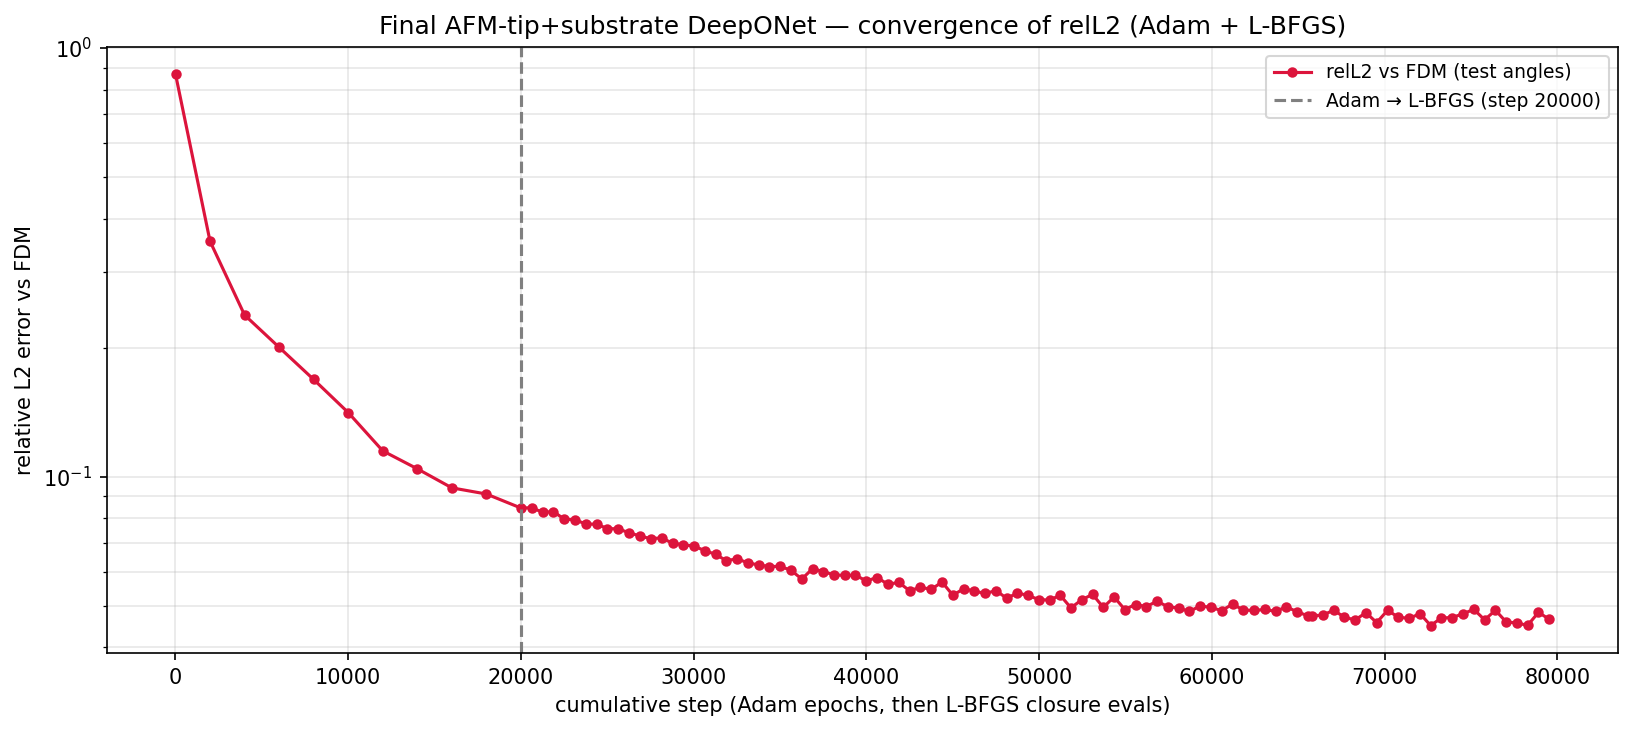

Data behind this chart, as committed beside it:
phase, step, relL2, mag_ratio, target_mag, seconds, total, w_pde_int, w_pde_ext, w_pde_sub, w_field, w_flux, w_pml, w_dirichlet, w_data_scat, w_data_int, w_data_sub
adam, 1, 8.691630e-01, 8.864342e-01, 7.556524e-01, 0.8, 1.091404e+02, 1.046097e+00, 9.902796e-01, 1.000041e+00, 5.071658e+01, 5.089762e+01, 4.869826e-01, 1.022665e+00, 9.960544e-01, 9.783003e-01, 1.005838e+00
adam, 2000, 3.541177e-01, 5.565096e-01, 7.556524e-01, 757.9, 1.518189e+00, 7.023719e-03, 4.690893e-02, 2.327717e-02, 2.019710e-01, 3.804008e-02, 6.428513e-01, 2.666452e-02, 1.790931e-01, 2.378191e-01, 1.145395e-01
adam, 4000, 2.382230e-01, 6.606446e-01, 7.556524e-01, 1433, 8.216316e-01, 5.146388e-03, 3.660642e-02, 1.958664e-02, 9.105684e-02, 2.035484e-02, 3.200954e-01, 7.345153e-02, 7.458837e-02, 1.083662e-01, 7.237898e-02
adam, 6000, 2.003124e-01, 6.970436e-01, 7.556524e-01, 2168, 8.191080e-01, 3.503780e-03, 3.251785e-02, 2.833359e-02, 7.214346e-02, 1.997934e-02, 2.933443e-01, 1.979141e-01, 5.615750e-02, 6.406724e-02, 5.114678e-02
adam, 8000, 1.685192e-01, 7.154654e-01, 7.556524e-01, 2845, 6.840671e-01, 3.061919e-03, 3.014357e-02, 2.057691e-02, 4.893746e-02, 1.301211e-02, 2.694309e-01, 1.749970e-01, 3.705267e-02, 5.089952e-02, 3.595516e-02
adam, 10000, 1.410895e-01, 7.314970e-01, 7.556524e-01, 3573, 4.159996e-01, 2.865262e-03, 1.869076e-02, 9.773602e-03, 3.718898e-02, 8.548525e-03, 2.219701e-01, 2.614082e-02, 2.640966e-02, 3.970691e-02, 2.470499e-02
adam, 12000, 1.148460e-01, 7.465271e-01, 7.556524e-01, 4314, 2.971362e-01, 2.026670e-03, 1.628836e-02, 8.644833e-03, 2.540639e-02, 4.842631e-03, 1.577559e-01, 1.731696e-02, 1.667069e-02, 3.069483e-02, 1.748896e-02
adam, 14000, 1.042943e-01, 7.482414e-01, 7.556524e-01, 4982, 2.978452e-01, 2.060447e-03, 1.418200e-02, 7.517668e-03, 1.928719e-02, 2.691887e-03, 1.880545e-01, 6.669944e-03, 1.415046e-02, 2.905287e-02, 1.417818e-02
adam, 16000, 9.416009e-02, 7.583299e-01, 7.556524e-01, 5683, 2.652323e-01, 2.563563e-03, 1.219062e-02, 6.344319e-03, 1.690103e-02, 2.930488e-03, 1.620164e-01, 1.334611e-02, 1.159473e-02, 2.625727e-02, 1.108778e-02
adam, 18000, 9.108915e-02, 7.617055e-01, 7.556524e-01, 6360, 2.607768e-01, 1.871028e-03, 1.108498e-02, 5.471525e-03, 1.601233e-02, 2.819221e-03, 1.767590e-01, 3.686983e-03, 1.072254e-02, 2.223177e-02, 1.011745e-02
adam, 20000, 8.448761e-02, 7.627134e-01, 7.556524e-01, 7033, 1.949600e-01, 1.647812e-03, 1.108687e-02, 5.527709e-03, 1.370297e-02, 2.158066e-03, 1.159312e-01, 3.293944e-03, 9.516399e-03, 2.420898e-02, 7.886031e-03
lbfgs, 20630, 8.463005e-02, 7.608194e-01, 7.556524e-01, 7247, 1.196639e-01, 1.769194e-03, 9.076037e-03, 5.276233e-03, 1.135581e-02, 3.477667e-03, 4.534963e-02, 3.002750e-03, 9.841311e-03, 2.231249e-02, 8.202817e-03
lbfgs, 21255, 8.254873e-02, 7.637551e-01, 7.556524e-01, 7426, 1.148595e-01, 1.635355e-03, 8.829953e-03, 5.204720e-03, 1.001849e-02, 3.056281e-03, 4.421809e-02, 2.869965e-03, 9.116574e-03, 2.259530e-02, 7.314743e-03
lbfgs, 21876, 8.290691e-02, 7.647061e-01, 7.556524e-01, 7669, 1.070586e-01, 1.595912e-03, 8.459986e-03, 4.922825e-03, 1.174923e-02, 3.290256e-03, 3.521922e-02, 2.660113e-03, 9.444708e-03, 2.237656e-02, 7.339820e-03
lbfgs, 22502, 7.962001e-02, 7.663606e-01, 7.556524e-01, 7863, 1.122309e-01, 2.171427e-03, 8.544913e-03, 5.165541e-03, 1.074036e-02, 3.098279e-03, 4.264757e-02, 2.842601e-03, 8.757830e-03, 2.160808e-02, 6.654311e-03
lbfgs, 23129, 7.931269e-02, 7.686652e-01, 7.556524e-01, 8077, 1.103105e-01, 1.793915e-03, 8.241584e-03, 4.448853e-03, 1.176244e-02, 2.728885e-03, 4.080148e-02, 2.592338e-03, 8.652536e-03, 2.284844e-02, 6.440060e-03
lbfgs, 23756, 7.754696e-02, 7.715958e-01, 7.556524e-01, 8284, 9.816259e-02, 2.028553e-03, 7.904985e-03, 4.379059e-03, 9.669602e-03, 2.515823e-03, 3.375646e-02, 2.277298e-03, 8.278746e-03, 2.138988e-02, 5.962184e-03
lbfgs, 24380, 7.745959e-02, 7.668685e-01, 7.556524e-01, 8468, 1.081033e-01, 1.326511e-03, 7.987827e-03, 4.614320e-03, 1.002471e-02, 2.880559e-03, 3.903171e-02, 2.729944e-03, 8.412856e-03, 2.517905e-02, 5.915848e-03
lbfgs, 25009, 7.568919e-02, 7.685941e-01, 7.556524e-01, 8664, 1.091328e-01, 1.703470e-03, 8.702106e-03, 4.612713e-03, 1.043796e-02, 3.478444e-03, 4.261512e-02, 2.504801e-03, 8.056983e-03, 2.149646e-02, 5.524755e-03
lbfgs, 25634, 7.552399e-02, 7.685983e-01, 7.556524e-01, 8856, 1.042344e-01, 1.489723e-03, 7.466812e-03, 4.652159e-03, 8.879567e-03, 3.227021e-03, 4.222274e-02, 2.430880e-03, 8.089390e-03, 2.008282e-02, 5.693244e-03
lbfgs, 26255, 7.400642e-02, 7.732174e-01, 7.556524e-01, 9094, 1.114547e-01, 1.997030e-03, 8.064354e-03, 4.711952e-03, 1.124869e-02, 3.130525e-03, 4.446056e-02, 2.597256e-03, 7.953969e-03, 2.234062e-02, 4.949719e-03
lbfgs, 26881, 7.270345e-02, 7.694220e-01, 7.556524e-01, 9308, 1.115637e-01, 1.439536e-03, 8.431973e-03, 4.666203e-03, 1.054369e-02, 3.150608e-03, 4.937118e-02, 2.527273e-03, 7.308060e-03, 1.969334e-02, 4.431855e-03
lbfgs, 27509, 7.164526e-02, 7.653847e-01, 7.556524e-01, 9539, 9.645971e-02, 1.622573e-03, 7.586438e-03, 4.013590e-03, 1.076068e-02, 2.508503e-03, 3.669739e-02, 2.212613e-03, 7.317323e-03, 1.893998e-02, 4.800615e-03
lbfgs, 28141, 7.198578e-02, 7.676873e-01, 7.556524e-01, 9750, 8.922268e-02, 1.727634e-03, 7.262864e-03, 3.914883e-03, 8.675853e-03, 2.702099e-03, 3.104901e-02, 2.098142e-03, 7.600162e-03, 1.959795e-02, 4.594087e-03
lbfgs, 28776, 6.992639e-02, 7.693341e-01, 7.556524e-01, 9974, 9.555172e-02, 1.755810e-03, 7.309804e-03, 3.686585e-03, 8.857295e-03, 2.304672e-03, 3.822691e-02, 2.169270e-03, 7.034513e-03, 1.979478e-02, 4.412078e-03
lbfgs, 29408, 6.935657e-02, 7.692182e-01, 7.556524e-01, 10193, 1.007180e-01, 1.896000e-03, 7.603926e-03, 4.216007e-03, 9.315235e-03, 2.789881e-03, 3.933173e-02, 2.247285e-03, 7.032815e-03, 2.238594e-02, 3.899182e-03
lbfgs, 30022, 6.885912e-02, 7.720745e-01, 7.556524e-01, 10412, 9.835193e-02, 1.374264e-03, 7.256566e-03, 3.969949e-03, 1.022548e-02, 2.766195e-03, 4.064386e-02, 2.247977e-03, 7.035374e-03, 1.900072e-02, 3.831538e-03
lbfgs, 30642, 6.718857e-02, 7.722392e-01, 7.556524e-01, 10638, 1.001269e-01, 1.606203e-03, 6.357074e-03, 3.990873e-03, 9.350731e-03, 2.920795e-03, 4.389882e-02, 2.322004e-03, 6.628737e-03, 1.945217e-02, 3.599473e-03
lbfgs, 31265, 6.590913e-02, 7.720777e-01, 7.556524e-01, 10843, 9.287447e-02, 1.615522e-03, 7.339168e-03, 4.031196e-03, 8.290182e-03, 2.574850e-03, 3.756388e-02, 2.183513e-03, 6.415529e-03, 1.955443e-02, 3.306201e-03
lbfgs, 31890, 6.367203e-02, 7.728686e-01, 7.556524e-01, 11064, 9.975841e-02, 1.664691e-03, 6.935581e-03, 4.009488e-03, 8.497832e-03, 2.335777e-03, 4.659487e-02, 2.371925e-03, 5.683819e-03, 1.848525e-02, 3.179178e-03
lbfgs, 32515, 6.432360e-02, 7.710343e-01, 7.556524e-01, 11280, 9.532093e-02, 1.729845e-03, 6.563278e-03, 3.663583e-03, 9.027646e-03, 2.831471e-03, 4.126934e-02, 2.153876e-03, 5.949633e-03, 1.883595e-02, 3.296307e-03
lbfgs, 33134, 6.293962e-02, 7.686042e-01, 7.556524e-01, 11497, 9.238452e-02, 1.593569e-03, 5.994958e-03, 3.651465e-03, 8.706047e-03, 2.678788e-03, 3.797564e-02, 2.120000e-03, 5.948628e-03, 2.054278e-02, 3.172652e-03
lbfgs, 33754, 6.223446e-02, 7.747787e-01, 7.556524e-01, 11724, 8.799802e-02, 1.837214e-03, 7.016828e-03, 3.603686e-03, 8.536599e-03, 2.603846e-03, 3.295331e-02, 2.062013e-03, 5.778341e-03, 2.058427e-02, 3.021911e-03
lbfgs, 34384, 6.171065e-02, 7.708207e-01, 7.556524e-01, 11963, 8.675774e-02, 1.691498e-03, 6.246901e-03, 3.281320e-03, 7.575871e-03, 2.701716e-03, 3.512706e-02, 2.046561e-03, 5.608449e-03, 1.936205e-02, 3.116318e-03
lbfgs, 35005, 6.176585e-02, 7.702730e-01, 7.556524e-01, 12204, 8.255541e-02, 1.593104e-03, 6.028772e-03, 2.980398e-03, 8.003073e-03, 2.646790e-03, 3.201240e-02, 1.848104e-03, 5.658254e-03, 1.885379e-02, 2.930724e-03
lbfgs, 35631, 6.047990e-02, 7.708841e-01, 7.556524e-01, 12413, 8.516485e-02, 1.404515e-03, 5.827563e-03, 3.380077e-03, 7.331593e-03, 2.493786e-03, 3.407073e-02, 1.867784e-03, 5.219616e-03, 2.084713e-02, 2.722061e-03
lbfgs, 36260, 5.770200e-02, 7.708414e-01, 7.556524e-01, 12603, 8.323490e-02, 1.375152e-03, 5.918448e-03, 3.230574e-03, 8.062286e-03, 2.502698e-03, 3.498286e-02, 1.920545e-03, 4.975536e-03, 1.768046e-02, 2.586344e-03
lbfgs, 36890, 6.104413e-02, 7.744192e-01, 7.556524e-01, 12840, 8.882804e-02, 2.067871e-03, 5.809060e-03, 3.090320e-03, 7.927188e-03, 2.831911e-03, 3.485217e-02, 1.985714e-03, 5.578853e-03, 2.208015e-02, 2.604796e-03
lbfgs, 37510, 5.998689e-02, 7.705408e-01, 7.556524e-01, 13059, 8.184952e-02, 1.909835e-03, 5.395850e-03, 3.093873e-03, 6.650585e-03, 2.519110e-03, 3.168329e-02, 1.809005e-03, 5.279477e-03, 2.095908e-02, 2.549406e-03
lbfgs, 38126, 5.902837e-02, 7.720598e-01, 7.556524e-01, 13284, 8.057369e-02, 1.623303e-03, 5.527669e-03, 3.240572e-03, 6.675393e-03, 2.314589e-03, 3.310802e-02, 1.937514e-03, 5.258923e-03, 1.836978e-02, 2.517928e-03
lbfgs, 38739, 5.883052e-02, 7.716443e-01, 7.556524e-01, 13502, 7.661869e-02, 1.398516e-03, 5.436206e-03, 2.990217e-03, 7.326420e-03, 2.353689e-03, 2.926891e-02, 1.839797e-03, 5.200441e-03, 1.837959e-02, 2.424905e-03
lbfgs, 39362, 5.890727e-02, 7.731212e-01, 7.556524e-01, 13742, 8.146601e-02, 1.691722e-03, 5.515671e-03, 3.074859e-03, 7.190330e-03, 2.358115e-03, 3.089850e-02, 1.791504e-03, 5.148010e-03, 2.143251e-02, 2.364785e-03
lbfgs, 39993, 5.711232e-02, 7.703240e-01, 7.556524e-01, 13965, 8.573027e-02, 1.898782e-03, 5.801206e-03, 3.024487e-03, 7.064030e-03, 2.489325e-03, 3.616730e-02, 2.054362e-03, 4.865080e-03, 2.026277e-02, 2.102926e-03
lbfgs, 40617, 5.817023e-02, 7.725777e-01, 7.556524e-01, 14181, 7.966244e-02, 1.938859e-03, 5.716058e-03, 3.010366e-03, 6.687590e-03, 2.396134e-03, 3.160907e-02, 1.898206e-03, 5.078419e-03, 1.927473e-02, 2.053008e-03
lbfgs, 41242, 5.609560e-02, 7.719531e-01, 7.556524e-01, 14376, 7.921083e-02, 1.939444e-03, 5.447902e-03, 3.121212e-03, 6.181495e-03, 2.211304e-03, 3.385875e-02, 1.916132e-03, 4.632778e-03, 1.794461e-02, 1.957193e-03
lbfgs, 41875, 5.665344e-02, 7.712104e-01, 7.556524e-01, 14606, 6.967212e-02, 1.405533e-03, 5.184283e-03, 2.772922e-03, 5.606233e-03, 2.022013e-03, 2.643369e-02, 1.598574e-03, 4.925642e-03, 1.769756e-02, 2.025668e-03
lbfgs, 42499, 5.418315e-02, 7.705962e-01, 7.556524e-01, 14808, 7.618518e-02, 2.140306e-03, 5.261241e-03, 2.935649e-03, 7.721537e-03, 2.530783e-03, 2.876615e-02, 1.900381e-03, 4.529154e-03, 1.841917e-02, 1.980815e-03
lbfgs, 43124, 5.519451e-02, 7.747348e-01, 7.556524e-01, 15020, 7.877499e-02, 1.595824e-03, 5.729142e-03, 3.169561e-03, 5.650182e-03, 2.017502e-03, 3.441756e-02, 1.918830e-03, 4.678079e-03, 1.784622e-02, 1.752078e-03
lbfgs, 43751, 5.458846e-02, 7.735183e-01, 7.556524e-01, 15269, 7.802311e-02, 1.666124e-03, 5.722655e-03, 2.843202e-03, 6.239740e-03, 2.288727e-03, 2.963091e-02, 1.953549e-03, 4.582828e-03, 2.135137e-02, 1.744012e-03
lbfgs, 44379, 5.677950e-02, 7.748434e-01, 7.556524e-01, 15488, 7.463071e-02, 1.734404e-03, 5.062545e-03, 2.993189e-03, 6.169071e-03, 2.156076e-03, 2.856503e-02, 1.875575e-03, 4.796607e-03, 1.934862e-02, 1.929594e-03
lbfgs, 45005, 5.287223e-02, 7.724703e-01, 7.556524e-01, 15726, 6.942195e-02, 1.509078e-03, 5.285013e-03, 2.747290e-03, 5.393700e-03, 1.962462e-03, 2.656353e-02, 1.628970e-03, 4.274312e-03, 1.829899e-02, 1.758600e-03
lbfgs, 45631, 5.478937e-02, 7.737671e-01, 7.556524e-01, 15917, 7.448696e-02, 1.707393e-03, 5.106032e-03, 2.758862e-03, 5.714995e-03, 2.139215e-03, 3.117741e-02, 1.762104e-03, 4.514866e-03, 1.787016e-02, 1.735925e-03
lbfgs, 46254, 5.406083e-02, 7.723978e-01, 7.556524e-01, 16105, 7.187977e-02, 1.681890e-03, 5.043934e-03, 2.636774e-03, 5.619575e-03, 2.010235e-03, 2.878066e-02, 1.783684e-03, 4.541069e-03, 1.803282e-02, 1.749143e-03
lbfgs, 46886, 5.338975e-02, 7.734468e-01, 7.556524e-01, 16306, 7.437295e-02, 2.058647e-03, 5.406497e-03, 2.990088e-03, 5.280901e-03, 2.121157e-03, 3.078500e-02, 1.870102e-03, 4.342230e-03, 1.804558e-02, 1.472754e-03
lbfgs, 47508, 5.424552e-02, 7.721358e-01, 7.556524e-01, 16540, 6.691632e-02, 1.476129e-03, 4.796086e-03, 2.390598e-03, 5.188467e-03, 1.995489e-03, 2.465329e-02, 1.693473e-03, 4.368350e-03, 1.866386e-02, 1.690575e-03
lbfgs, 48118, 5.201086e-02, 7.738208e-01, 7.556524e-01, 16749, 7.588232e-02, 2.014856e-03, 4.738618e-03, 2.427798e-03, 6.260720e-03, 1.814440e-03, 3.155572e-02, 1.725489e-03, 4.284914e-03, 1.954766e-02, 1.512101e-03
lbfgs, 48734, 5.351917e-02, 7.745493e-01, 7.556524e-01, 16936, 7.082015e-02, 2.188055e-03, 4.710630e-03, 2.529625e-03, 5.854547e-03, 1.807648e-03, 2.685195e-02, 1.656590e-03, 4.294540e-03, 1.938837e-02, 1.538201e-03
lbfgs, 49350, 5.284638e-02, 7.768652e-01, 7.556524e-01, 17118, 7.327787e-02, 1.605926e-03, 5.215844e-03, 2.704257e-03, 5.923043e-03, 1.777607e-03, 3.180129e-02, 1.806072e-03, 4.205774e-03, 1.682865e-02, 1.409404e-03
lbfgs, 49977, 5.167980e-02, 7.707040e-01, 7.556524e-01, 17360, 6.347218e-02, 1.636528e-03, 4.463095e-03, 2.246702e-03, 5.713426e-03, 1.788939e-03, 2.301848e-02, 1.613111e-03, 4.210238e-03, 1.720484e-02, 1.576824e-03
lbfgs, 50603, 5.152496e-02, 7.712673e-01, 7.556524e-01, 17586, 6.747315e-02, 1.436264e-03, 4.727067e-03, 2.319969e-03, 5.671545e-03, 1.675002e-03, 2.769911e-02, 1.778261e-03, 4.032805e-03, 1.673580e-02, 1.397336e-03
... 47 more rows
